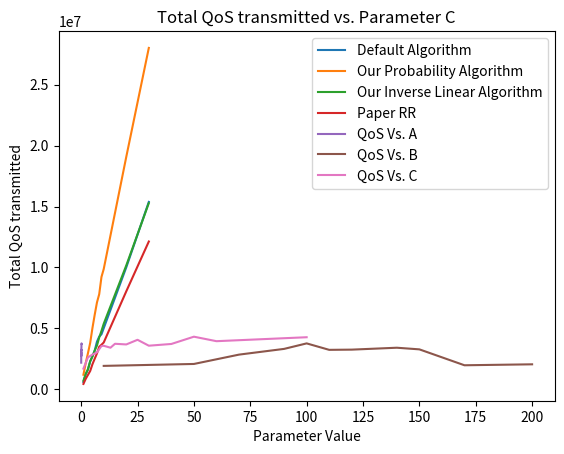

Generate this figure with matplotlib:
import matplotlib.pyplot as plt
Transmit_Seconds = [1, 2, 3, 4, 5, 6, 7, 8, 9, 10, 20, 30] 

QoS_EveryPacket = [
    585750,
    1229430,
    1617225,
    2281235,
    2713295,
    3163655,
    3900365,
    4312110,
    4509855,
    5008400,
    10005155,
    15376985
]

total_dropped_EveryPacket = [
    153881,
    313684,
    428587,
    615262,
    749419,
    874132,
    1036382,
    1148654,
    1271146,
    1415587
]

total_sent_EveryPacket = [
    10215,
    21420,
    28309,
    39714,
    47061,
    54764,
    67618,
    74770,
    78038,
    86429
]

num_packets_EveryPacket = [
    164096,
    335104,
    456896,
    654976,
    796480,
    928896,
    1104000,
    1223424,
    1349184,
    1502016
]

# Probability
QoS_Probability = [
    1186060,
    2125760,
    2952795,
    3804375,
    5024300,
    6111645,
    7120645,
    7799645,
    9215020,
    9864905,
    19076285,
    28020855
]



# Inverse Linear

QoS_InverseLinear = [
693575,
1243890,
1626490,
2298145,
2677870,
3179415,
3581945,
4247130,
4783190,
5370575,
10160245,
15277535,
]

QoS_PapersRR = [432495, 844545, 1170950, 1496250, 2050930, 2498145, 2936390, 3481810, 3647100, 3834505, 8034385, 12124845 ]




# Plot avg, max, min, vs ro
plt.plot(Transmit_Seconds, QoS_EveryPacket, label='Default Algorithm')
plt.plot(Transmit_Seconds, QoS_Probability, label='Our Probability Algorithm')
plt.plot(Transmit_Seconds, QoS_InverseLinear, label='Our Inverse Linear Algorithm')
plt.plot(Transmit_Seconds, QoS_PapersRR, label='Paper RR')

# Add labels and title
plt.xlabel('Time of Transmission [s]')
plt.ylabel('Total QoS transmitted')
plt.title('Total QoS transmitted vs. Time of Transmission')
plt.legend()
plt.grid()
# Show the graph
plt.show()

# Graph with changing parameters
A_Values = [0.01, 0.02, 0.03, 0.04, 0.05, 0.06, 0.07, 0.08, 0.09, 0.10, 0.15, 0.20] 

QoS_A_changes = [
    2177050,
    2451265,
    3057295,
    2903320,
    2713295,
    3234965,
    3131250,
    3236900,
    3226190,
    3350740,
    3760450,
    3719480
]

B_Values = [10 , 50, 70, 90, 100, 110, 120, 140, 150, 170, 200]
QoS_B_changes = [
    1913450,
    2071325,
    2838305,
    3308590,
    3760450,
    3230390,
    3247925,
    3404440,
    3270150,
    1963855,
    2042155
]

C_Values = [1,3,5,7,9,10,13,15,20,25,30,40,50,60,100]
QoS_C_changes = [
    1687640,
    2616685,
    2841175,
    3017890,
    3549230,
    3565340,
    3406540,
    3728675,
    3673990,
    4055630,
    3571150,
    3713160,
    4310530,
    3941190,
    4266035
]

# Plot avg, max, min, vs ro
plt.plot(A_Values, QoS_A_changes, label='QoS Vs. A')
plt.xlabel('Parameter Value')
plt.ylabel('Total QoS transmitted')
plt.title('Total QoS transmitted vs. Parameter A')
plt.legend()
plt.grid()
plt.show()

plt.plot(B_Values, QoS_B_changes, label='QoS Vs. B')
plt.xlabel('Parameter Value')
plt.ylabel('Total QoS transmitted')
plt.title('Total QoS transmitted vs. Parameter B')
plt.legend()
plt.grid()
plt.show()

plt.plot(C_Values, QoS_C_changes, label='QoS Vs. C')
plt.xlabel('Parameter Value')
plt.ylabel('Total QoS transmitted')
plt.title('Total QoS transmitted vs. Parameter C')
plt.legend()
plt.grid()
plt.show()
